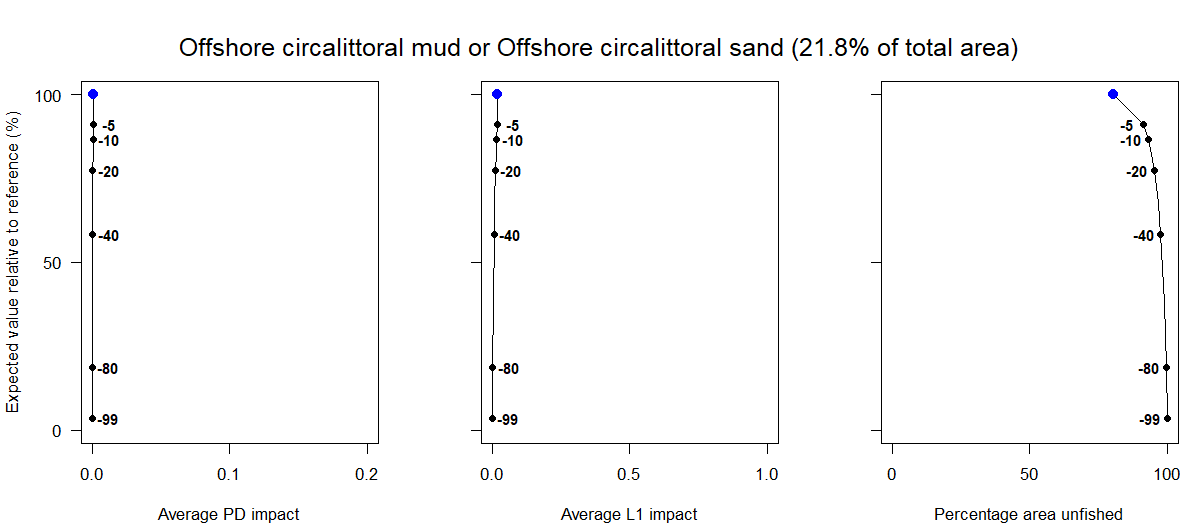

The data file committed next to this chart (first rows):
Effort reduction as a percentage, Average PD impact, Average L1 impact, Percentage area unfished, Percentage of total value, Percentage of total weight
0, 0, 0.02, 80.49, 100, 100
5, 0, 0.02, 91.54, 91.2, 73.48
10, 0, 0.02, 93.15, 86.59, 69.54
15, 0, 0.01, 94.36, 82.02, 66
20, 0, 0.01, 95.34, 77.54, 62.42
30, 0, 0.01, 96.7, 67.97, 55.36
40, 0, 0.01, 97.64, 58.33, 47.99
60, 0, 0, 99, 38.12, 32.61
80, 0, 0, 99.68, 18.78, 15.76
99, 0, 0, 100, 3.56, 2.96
